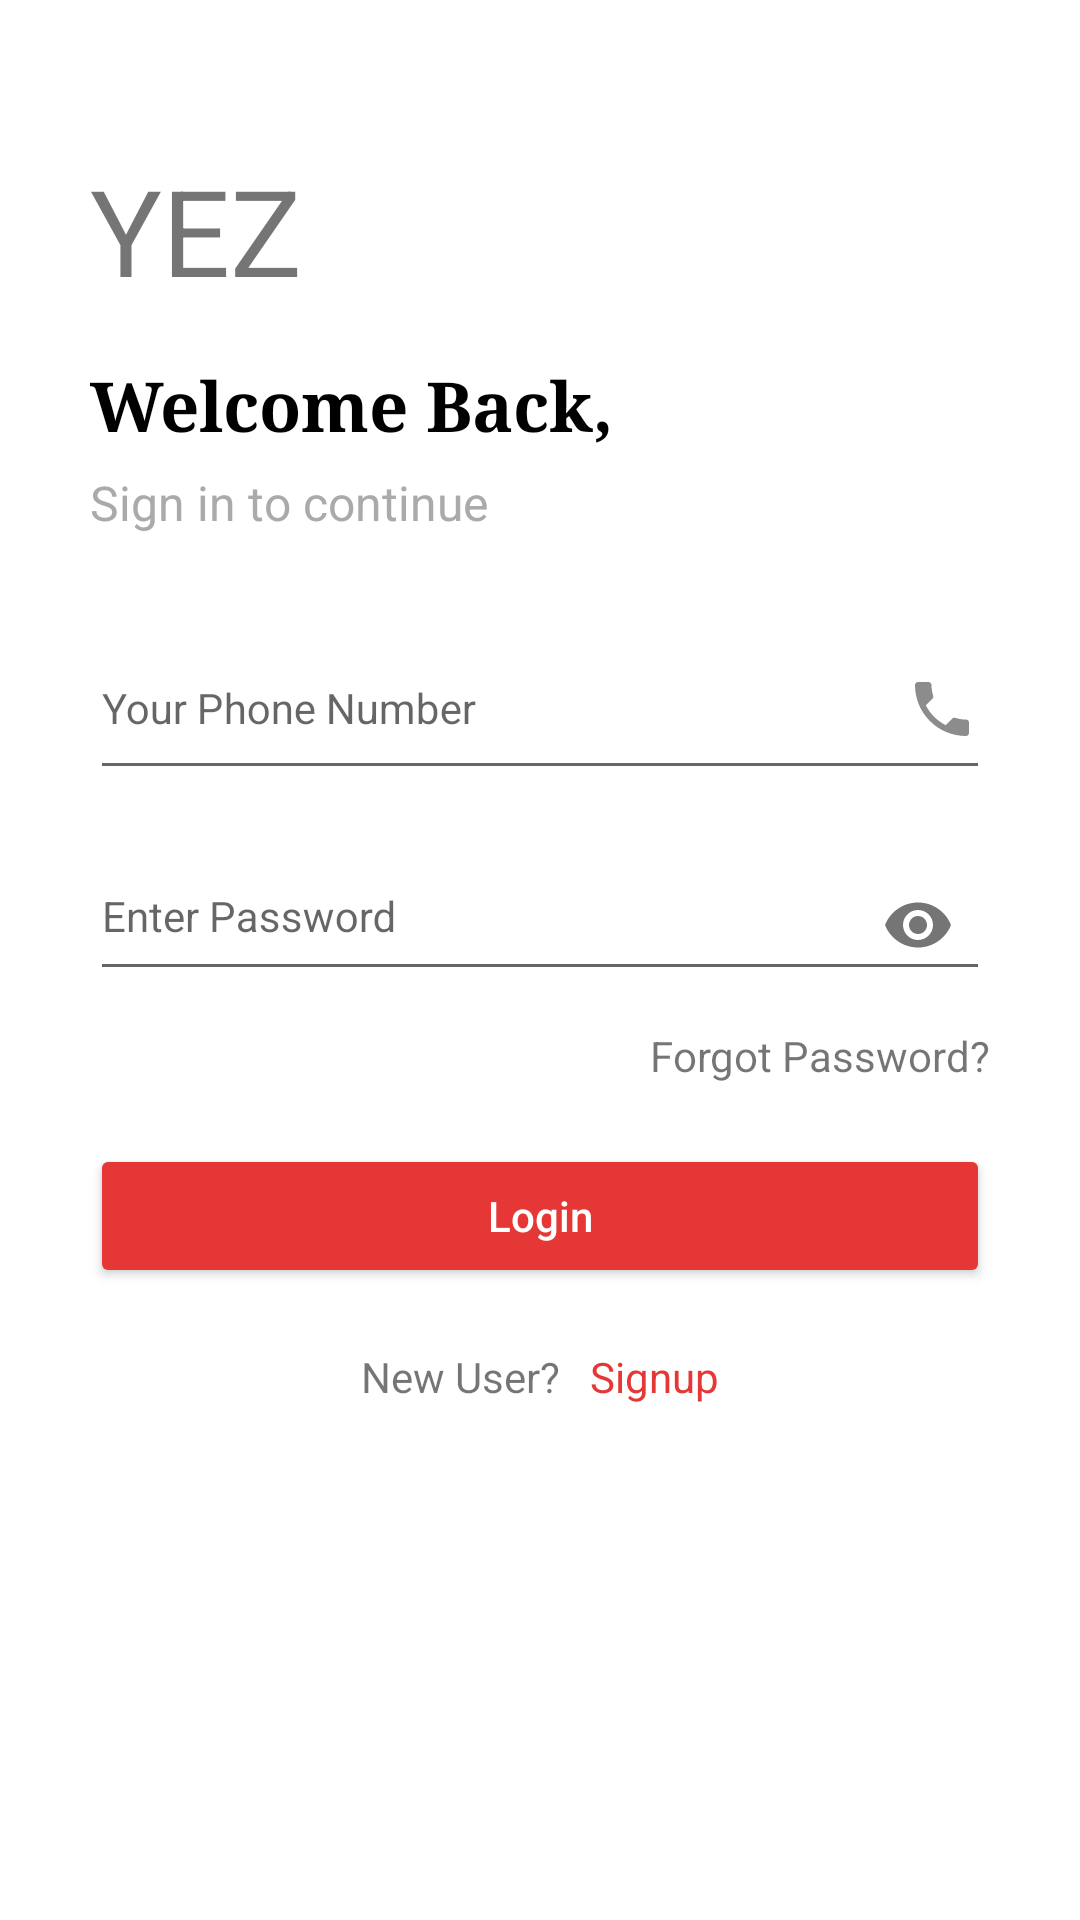

This screen was rendered from an Android layout file. Write that file and the resources it references.
<!-- AndroidManifest.xml: application theme AppTheme -->
<!-- res/layout/activity_login.xml -->
<?xml version="1.0" encoding="utf-8"?>
<android.support.constraint.ConstraintLayout xmlns:android="http://schemas.android.com/apk/res/android"
    xmlns:app="http://schemas.android.com/apk/res-auto"
    xmlns:tools="http://schemas.android.com/tools"
    android:layout_width="match_parent"
    android:layout_height="match_parent"
    android:background="@android:color/white"
    tools:context="com.altitude.nandom.empowermentzone.LoginActivity">

    <ScrollView
        android:layout_width="match_parent"
        android:layout_height="match_parent">

        <android.support.constraint.ConstraintLayout
            android:id="@+id/constraintLayout"
            android:layout_width="match_parent"
            android:layout_height="wrap_content"
            android:layout_margin="30dp"
            android:layout_marginEnd="30dp"
            android:layout_marginStart="30dp"
            android:layout_marginTop="28dp"
            android:background="@android:color/white">

            <TextView
                android:id="@+id/textView"
                android:layout_width="wrap_content"
                android:layout_height="wrap_content"
                android:text="YEZ"
                android:textSize="40sp"
                android:layout_marginTop="20dp"
                app:layout_constraintStart_toStartOf="parent"
                app:layout_constraintTop_toTopOf="parent" />

            <TextView
                android:id="@+id/textView2"
                android:layout_width="wrap_content"
                android:layout_height="wrap_content"
                android:layout_marginTop="16dp"
                android:fontFamily="serif"
                android:text="Welcome Back,"
                android:textColor="@android:color/black"
                android:textSize="23sp"
                android:textStyle="bold"
                app:layout_constraintLeft_toLeftOf="parent"
                app:layout_constraintTop_toBottomOf="@id/textView" />


            <TextView
                android:id="@+id/textView3"
                android:layout_width="wrap_content"
                android:layout_height="wrap_content"
                android:layout_marginTop="6dp"
                android:text="Sign in to continue"
                android:textColor="@android:color/darker_gray"
                android:textSize="16sp"
                app:layout_constraintLeft_toLeftOf="parent"
                app:layout_constraintTop_toBottomOf="@id/textView2" />


            <android.support.design.widget.TextInputLayout
                android:id="@+id/phoneLayout"
                android:layout_width="match_parent"
                android:layout_height="wrap_content"
                android:layout_marginTop="25dp"
                app:layout_constraintTop_toBottomOf="@id/textView3">

                <EditText
                    android:id="@+id/etPhone"
                    android:layout_width="match_parent"
                    android:layout_height="wrap_content"
                    android:layout_marginTop="30dp"
                    android:drawablePadding="10dp"
                    android:drawableRight="@drawable/ic_phone_black_24dp"
                    android:hint="Your Phone Number"
                    android:inputType="phone"
                    android:paddingBottom="15dp"
                    android:textSize="14sp" />
            </android.support.design.widget.TextInputLayout>


            <android.support.design.widget.TextInputLayout
                android:id="@+id/etLoginPassword"
                android:layout_width="match_parent"
                android:layout_height="wrap_content"
                android:layout_marginTop="10dp"
                app:layout_constraintTop_toBottomOf="@id/phoneLayout"
                app:passwordToggleContentDescription="password"
                app:passwordToggleEnabled="true">

                <android.support.design.widget.TextInputEditText
                    android:id="@+id/tietPassword"
                    android:layout_width="match_parent"
                    android:layout_height="wrap_content"
                    android:hint="Enter Password"
                    android:inputType="textPassword"
                    android:paddingBottom="15dp"
                    android:textColorHint="@color/light_ash"
                    android:textSize="14sp" />
            </android.support.design.widget.TextInputLayout>

            <TextView
                android:id="@+id/tvForgotPassword"
                android:layout_width="wrap_content"
                android:layout_height="wrap_content"
                android:layout_marginTop="10dp"
                android:text="Forgot Password?"
                app:layout_constraintRight_toRightOf="@+id/etLoginPassword"
                app:layout_constraintTop_toBottomOf="@+id/etLoginPassword" />


            <Button
                android:id="@+id/bLogin"
                android:layout_width="match_parent"
                android:layout_height="wrap_content"
                android:layout_marginTop="20dp"
                android:backgroundTint="@color/colorAccent"
                android:text="Login"
                android:textAllCaps="false"
                android:textColor="@android:color/white"
                app:layout_constraintTop_toBottomOf="@+id/tvForgotPassword" />

            <LinearLayout
                android:layout_width="wrap_content"
                android:layout_height="wrap_content"
                android:layout_marginTop="20dp"
                android:orientation="horizontal"
                app:layout_constraintLeft_toLeftOf="parent"
                app:layout_constraintRight_toRightOf="parent"
                app:layout_constraintTop_toBottomOf="@id/bLogin">

                <TextView
                    android:layout_width="wrap_content"
                    android:layout_height="wrap_content"
                    android:text="New User?" />

                <TextView
                    android:id="@+id/tvSignup"
                    android:layout_width="wrap_content"
                    android:layout_height="wrap_content"
                    android:layout_marginLeft="10dp"
                    android:text="Signup"
                    android:textColor="@color/colorAccent" />

            </LinearLayout>


        </android.support.constraint.ConstraintLayout>


    </ScrollView>

</android.support.constraint.ConstraintLayout>
<!-- resources referenced by this layout -->
<resources>
  <color name="colorAccent">#e53735</color>
  <color name="light_ash">#8C8C8C</color>
  <!-- drawable ic_phone_black_24dp (drawable) -->
  <vector xmlns:android="http://schemas.android.com/apk/res/android"
          android:width="24dp"
          android:height="24dp"
          android:viewportWidth="24.0"
          android:viewportHeight="24.0">
      <path
          android:fillColor="@color/light_ash"
          android:pathData="M6.62,10.79c1.44,2.83 3.76,5.14 6.59,6.59l2.2,-2.2c0.27,-0.27 0.67,-0.36 1.02,-0.24 1.12,0.37 2.33,0.57 3.57,0.57 0.55,0 1,0.45 1,1V20c0,0.55 -0.45,1 -1,1 -9.39,0 -17,-7.61 -17,-17 0,-0.55 0.45,-1 1,-1h3.5c0.55,0 1,0.45 1,1 0,1.25 0.2,2.45 0.57,3.57 0.11,0.35 0.03,0.74 -0.25,1.02l-2.2,2.2z"/>
  </vector>
  <style name="AppTheme" parent="Theme.AppCompat.Light.NoActionBar">
          <item name="colorPrimary">@color/colorPrimary</item>
          <item name="colorPrimaryDark">@color/colorPrimaryDark</item>
          <item name="colorAccent">@color/colorAccent</item>
      </style>
  <color name="colorPrimary">#4183D7</color>
  <color name="colorPrimaryDark">#4d4fd7</color>
</resources>
